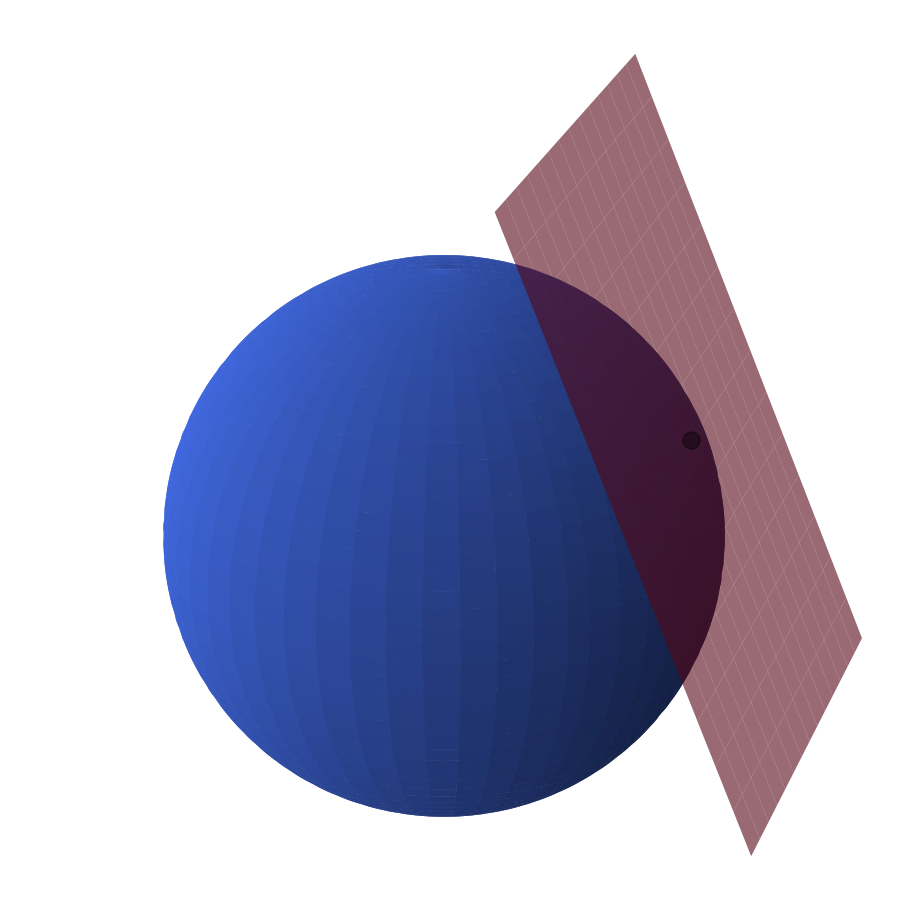

Python code for this plot:
import numpy as np
import matplotlib.pyplot as plt
from mpl_toolkits.mplot3d import Axes3D

def create_tangent_space_plot():
    fig = plt.figure(figsize=(16, 9))
    ax = fig.add_subplot(111, projection='3d', computed_zorder=False)
    plt.subplots_adjust(left=0, right=1, bottom=0, top=1)
    fig.patch.set_alpha(0)
    ax.patch.set_alpha(0)

    scale = 2.5
    resolution = 150
    z_offset = -1.5
    x_offset = -1.5
    
    u = np.linspace(0, 2 * np.pi, resolution)
    v = np.linspace(0, np.pi, resolution)
    x = scale * np.outer(np.cos(u), np.sin(v)) + x_offset
    y = scale * np.outer(np.sin(u), np.sin(v))
    z = scale * np.outer(np.ones(np.size(u)), np.cos(v)) + z_offset
    
    ax.plot_surface(x, y, z, alpha=1.0, color='royalblue', antialiased=True)

    point = scale * np.array([1/np.sqrt(2.5), 1/np.sqrt(2.5), 1/np.sqrt(5)]) + np.array([x_offset, 0, z_offset])
    v1 = np.array([-1/np.sqrt(2), 1/np.sqrt(2), 0])
    v2 = np.array([-1/np.sqrt(10), -1/np.sqrt(10), 2*np.sqrt(3/10)])
    
    grid_size = 1.0
    grid_points = 15
    xx = np.linspace(-grid_size, grid_size, grid_points)
    yy = np.linspace(-grid_size, grid_size, grid_points)
    XX, YY = np.meshgrid(xx, yy)
    plane_points = np.zeros((XX.shape[0], XX.shape[1], 3))
    
    for i in range(XX.shape[0]):
        for j in range(XX.shape[1]):
            plane_points[i,j] = point + scale * (XX[i,j]*v1 + YY[i,j]*v2)
    
    ax.plot_surface(plane_points[:,:,0], plane_points[:,:,1], 
                   plane_points[:,:,2], alpha=0.6, color='crimson',
                   antialiased=True)
    
    ax.scatter([point[0]], [point[1]], [point[2]], 
              color='black', s=150, alpha=0.4, zorder=100)

    ax.set_xlim(-3.5, 1.5)
    ax.set_ylim(-2.5, 2.5)
    ax.set_zlim(-2.5, 1.5)
    
    ax.set_axis_off()
    ax.view_init(elev=20, azim=-30)
    ax.set_box_aspect([1,1,0.8])
    
    return fig

fig = create_tangent_space_plot()
plt.show()